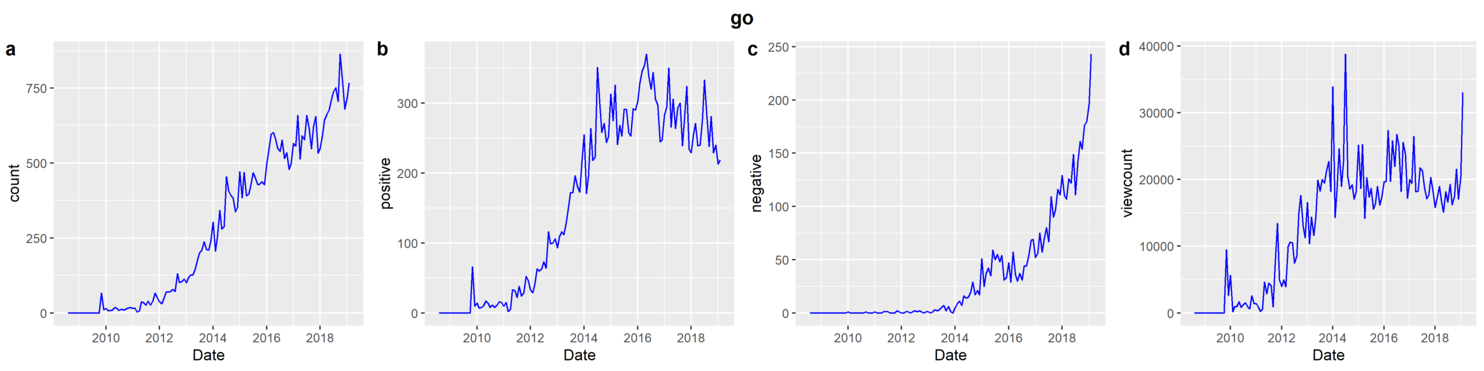

The data file committed next to this chart (first rows):
date, count, normalized viewcount, positive, negative, total viewcount
2008-08, 0, 0, 0, 0, 0
2008-09, 0, 0, 0, 0, 0
2008-10, 0, 0, 0, 0, 0
2008-11, 0, 0, 0, 0, 0
2008-12, 0, 0, 0, 0, 0
2009-01, 0, 0, 0, 0, 0
2009-02, 0, 0, 0, 0, 0
2009-03, 0, 0, 0, 0, 0
2009-04, 0, 0, 0, 0, 0
2009-05, 0, 0, 0, 0, 0
2009-06, 0, 0, 0, 0, 0
2009-07, 0, 0, 0, 0, 0
2009-08, 0, 0, 0, 0, 0
2009-09, 0, 0, 0, 0, 0
2009-10, 0, 0, 0, 0, 0
2009-11, 66, 9442, 66, 0, 1057589
2009-12, 11, 2607, 10, 0, 289400
2010-01, 15, 5605, 14, 1, 616557
2010-02, 7, 164, 7, 0, 17876
2010-03, 8, 954, 8, 0, 103038
2010-04, 10, 937, 10, 0, 100333
2010-05, 18, 1683, 17, 0, 178402
2010-06, 15, 825, 14, 0, 86660
2010-07, 8, 1205, 8, 0, 125371
2010-08, 13, 1524, 11, 0, 156981
2010-09, 9, 937, 8, 1, 95612
2010-10, 13, 612, 11, 0, 61850
2010-11, 16, 2558, 16, 0, 255821
2010-12, 18, 1358, 15, 0, 134515
2011-01, 15, 1415, 10, 1, 138759
2011-02, 16, 886, 15, 0, 85953
2011-03, 3, 241, 2, 0, 23228
2011-04, 7, 538, 5, 0, 51184
2011-05, 37, 4616, 33, 1, 433982
2011-06, 34, 2888, 32, 1, 268601
2011-07, 26, 4488, 22, 1, 412900
2011-08, 40, 4099, 38, 0, 373050
2011-09, 26, 944, 24, 0, 84997
2011-10, 40, 7214, 29, 0, 642086
2011-11, 66, 13435, 52, 2, 1182324
2011-12, 52, 4966, 47, 1, 432048
2012-01, 37, 3977, 33, 0, 342065
2012-02, 31, 4962, 29, 0, 421800
2012-03, 47, 3901, 41, 1, 327699
2012-04, 69, 9909, 63, 1, 822527
2012-05, 69, 10618, 60, 0, 870701
2012-06, 72, 10513, 63, 1, 851564
2012-07, 78, 7444, 73, 2, 595568
2012-08, 72, 8502, 64, 1, 671663
2012-09, 131, 14907, 116, 2, 1162749
2012-10, 102, 17582, 99, 1, 1353814
2012-11, 104, 13045, 100, 0, 991495
2012-12, 113, 11278, 106, 1, 845879
2013-01, 101, 16562, 93, 1, 1225657
2013-02, 117, 10372, 109, 0, 757158
2013-03, 127, 14371, 116, 1, 1034763
2013-04, 126, 11632, 112, 3, 825895
2013-05, 145, 14322, 128, 2, 1002609
2013-06, 176, 19916, 151, 3, 1374205
2013-07, 200, 18244, 172, 5, 1240635
... 67 more rows
